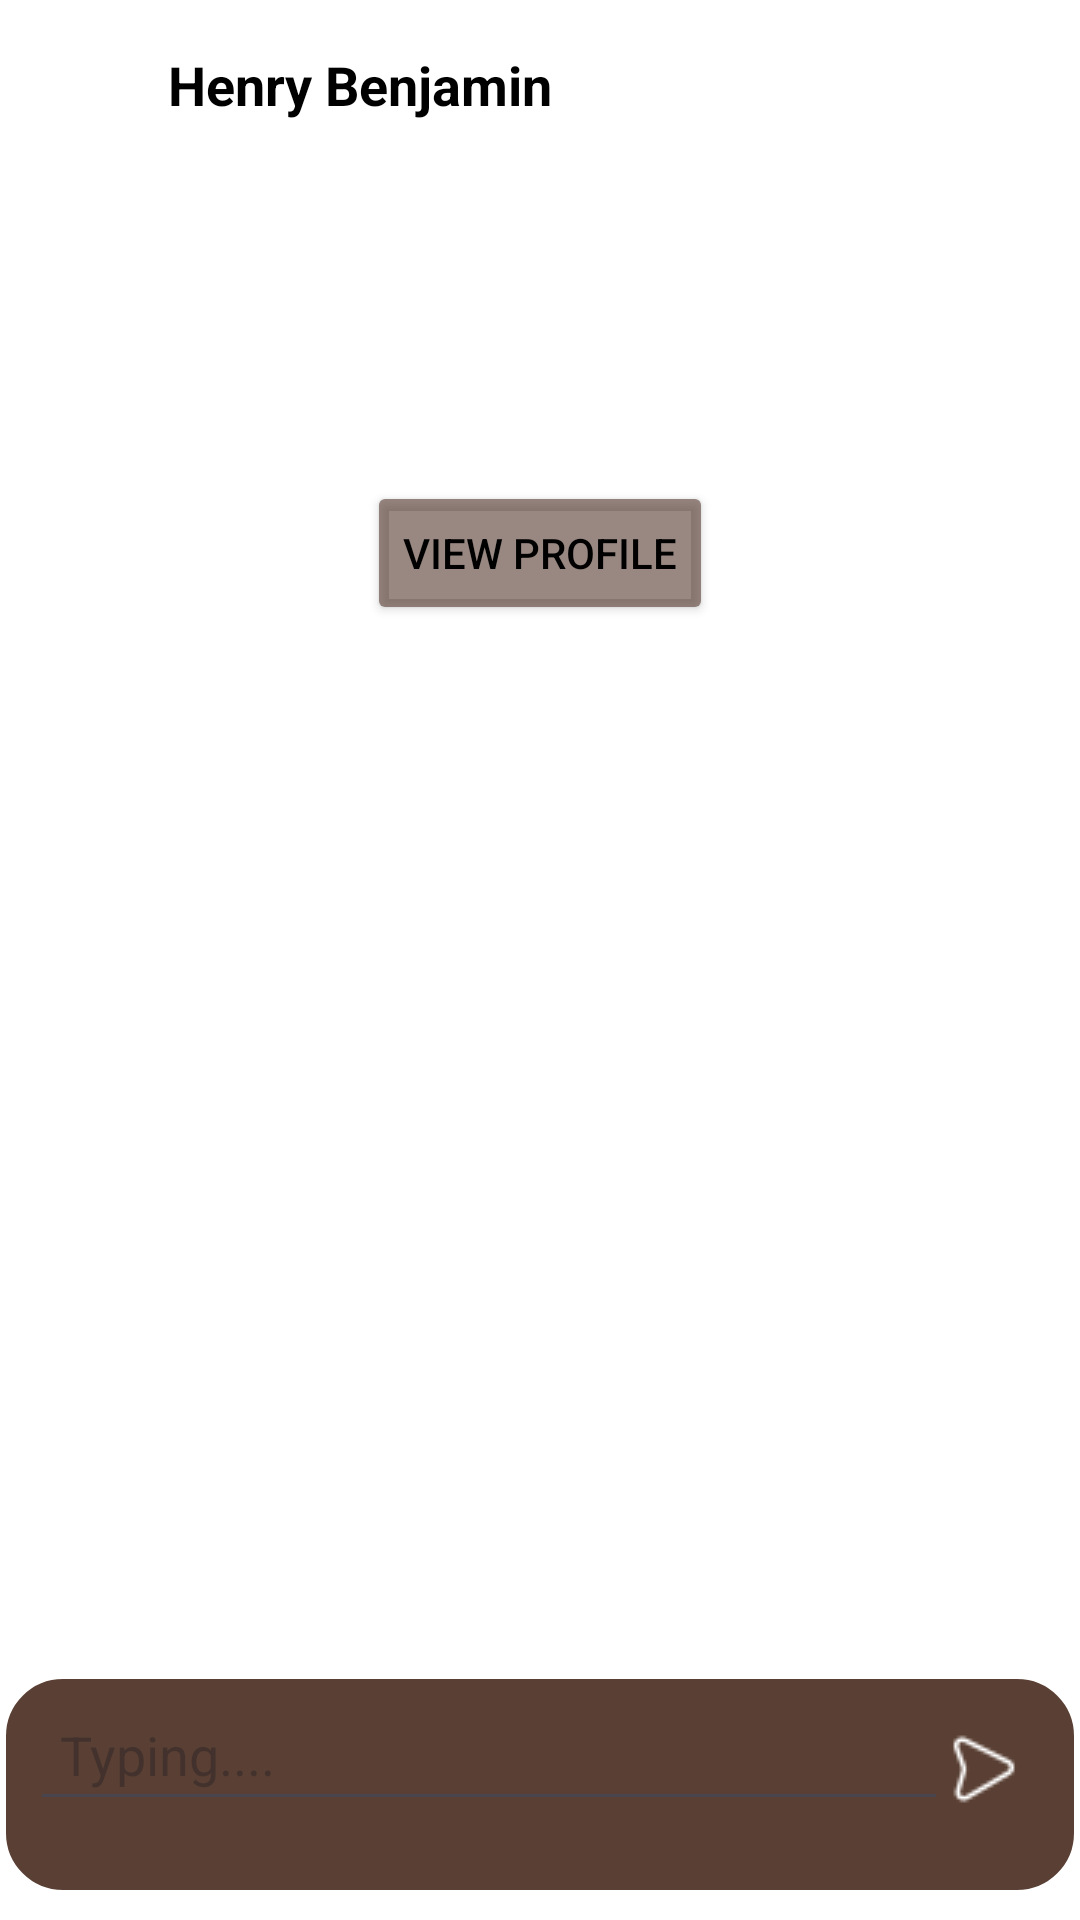

Android layout source for this screen:
<!-- AndroidManifest.xml: application theme Theme.I221194 -->
<!-- res/layout/activity_chat_screen_white.xml -->
<?xml version="1.0" encoding="utf-8"?>
<androidx.constraintlayout.widget.ConstraintLayout xmlns:android="http://schemas.android.com/apk/res/android"
    xmlns:app="http://schemas.android.com/apk/res-auto"
    xmlns:tools="http://schemas.android.com/tools"
    android:id="@+id/main"
    android:layout_width="match_parent"
    android:layout_height="match_parent"
    android:background="@color/white"
    tools:context=".ChatScreenWhite">


    
    <LinearLayout
        android:id="@+id/topBar"
        android:layout_width="match_parent"
        android:layout_height="wrap_content"
        android:orientation="horizontal"
        android:padding="16dp"
        app:layout_constraintTop_toTopOf="parent"
        app:layout_constraintStart_toStartOf="parent"
        app:layout_constraintEnd_toEndOf="parent">

        <ImageView
            android:id="@+id/backButton"
            android:layout_width="24dp"
            android:layout_height="24dp"
            android:src="@drawable/backbtn"
            app:tint="@color/black" />

        <TextView
            android:id="@+id/userName"
            android:layout_width="wrap_content"
            android:layout_height="wrap_content"
            android:text="Henry Benjamin"
            android:textColor="@color/black"
            android:textSize="18sp"
            android:textStyle="bold"
            android:layout_marginStart="16dp" />
    </LinearLayout>

    
    <ImageView
        android:id="@+id/userProfileImage"
        android:layout_width="80dp"
        android:layout_height="80dp"
        android:src="@drawable/userimg"
        android:layout_marginTop="16dp"
        app:layout_constraintTop_toBottomOf="@id/topBar"
        app:layout_constraintStart_toStartOf="parent"
        app:layout_constraintEnd_toEndOf="parent" />

    <Button
        android:id="@+id/viewProfileButton"
        android:layout_width="wrap_content"
        android:layout_height="wrap_content"
        android:text="View Profile"
        android:backgroundTint="#A15C4338"
        android:textColor="@color/black"
        android:layout_marginTop="8dp"
        app:layout_constraintTop_toBottomOf="@id/userProfileImage"
        app:layout_constraintStart_toStartOf="parent"
        app:layout_constraintEnd_toEndOf="parent" />

    
    <androidx.recyclerview.widget.RecyclerView
        android:id="@+id/chatRecyclerView"
        android:layout_width="0dp"
        android:layout_height="0dp"
        android:layout_margin="10dp"
        app:layout_constraintBottom_toTopOf="@+id/messageInputLayout"
        app:layout_constraintEnd_toEndOf="parent"
        app:layout_constraintStart_toStartOf="parent"
        app:layout_constraintTop_toBottomOf="@id/viewProfileButton" />

    
    <LinearLayout
        android:id="@+id/messageInputLayout"
        android:layout_width="0dp"
        android:layout_height="wrap_content"
        android:layout_marginBottom="8dp"
        android:background="@drawable/message_input_bg"
        android:orientation="horizontal"
        app:layout_constraintBottom_toBottomOf="parent"
        app:layout_constraintEnd_toEndOf="parent"
        app:layout_constraintStart_toStartOf="parent">

        <EditText
            android:id="@+id/messageInput"
            android:layout_width="wrap_content"
            android:layout_height="wrap_content"
            android:layout_marginBottom="20dp"
            android:layout_weight="1"
            android:hint="Typing...."
            android:textColor="@color/white"
            android:padding="10dp" />
        <ImageButton
            android:padding="10dp"
            android:id="@+id/sendBtn"
            android:layout_width="wrap_content"
            android:layout_height="wrap_content"
            android:background="@drawable/send_button"
            android:layout_marginBottom="20dp"
            android:layout_marginTop="15dp"
            android:layout_marginEnd="10dp"
            android:backgroundTint="@color/white"/>
    </LinearLayout>


</androidx.constraintlayout.widget.ConstraintLayout>
<!-- resources referenced by this layout -->
<resources>
  <!-- drawable message_input_bg (drawable) -->
  <?xml version="1.0" encoding="utf-8"?>
  <shape xmlns:android="http://schemas.android.com/apk/res/android">
      <solid android:color="#5A4034"/> 
  
      <corners android:radius="20dp"/> 
  
      <stroke
          android:width="2dp"
          android:color="#FFFFFF" /> 
  
      <padding
          android:left="10dp"
          android:right="10dp"
          android:top="5dp"
          android:bottom="5dp"/>
  </shape>
  <!-- drawable send_button: png bitmap (drawable, 464 bytes) -->
  <style name="Theme.I221194" parent="Base.Theme.I221194" />
  <style name="Base.Theme.I221194" parent="Theme.Material3.DayNight.NoActionBar">
          
          
      </style>
  <!-- not gathered from this repository: default colours our renderer supplied (Android Studio template values) -->
  <color name="black">#FF000000</color>
  <color name="white">#FFFFFFFF</color>
</resources>
